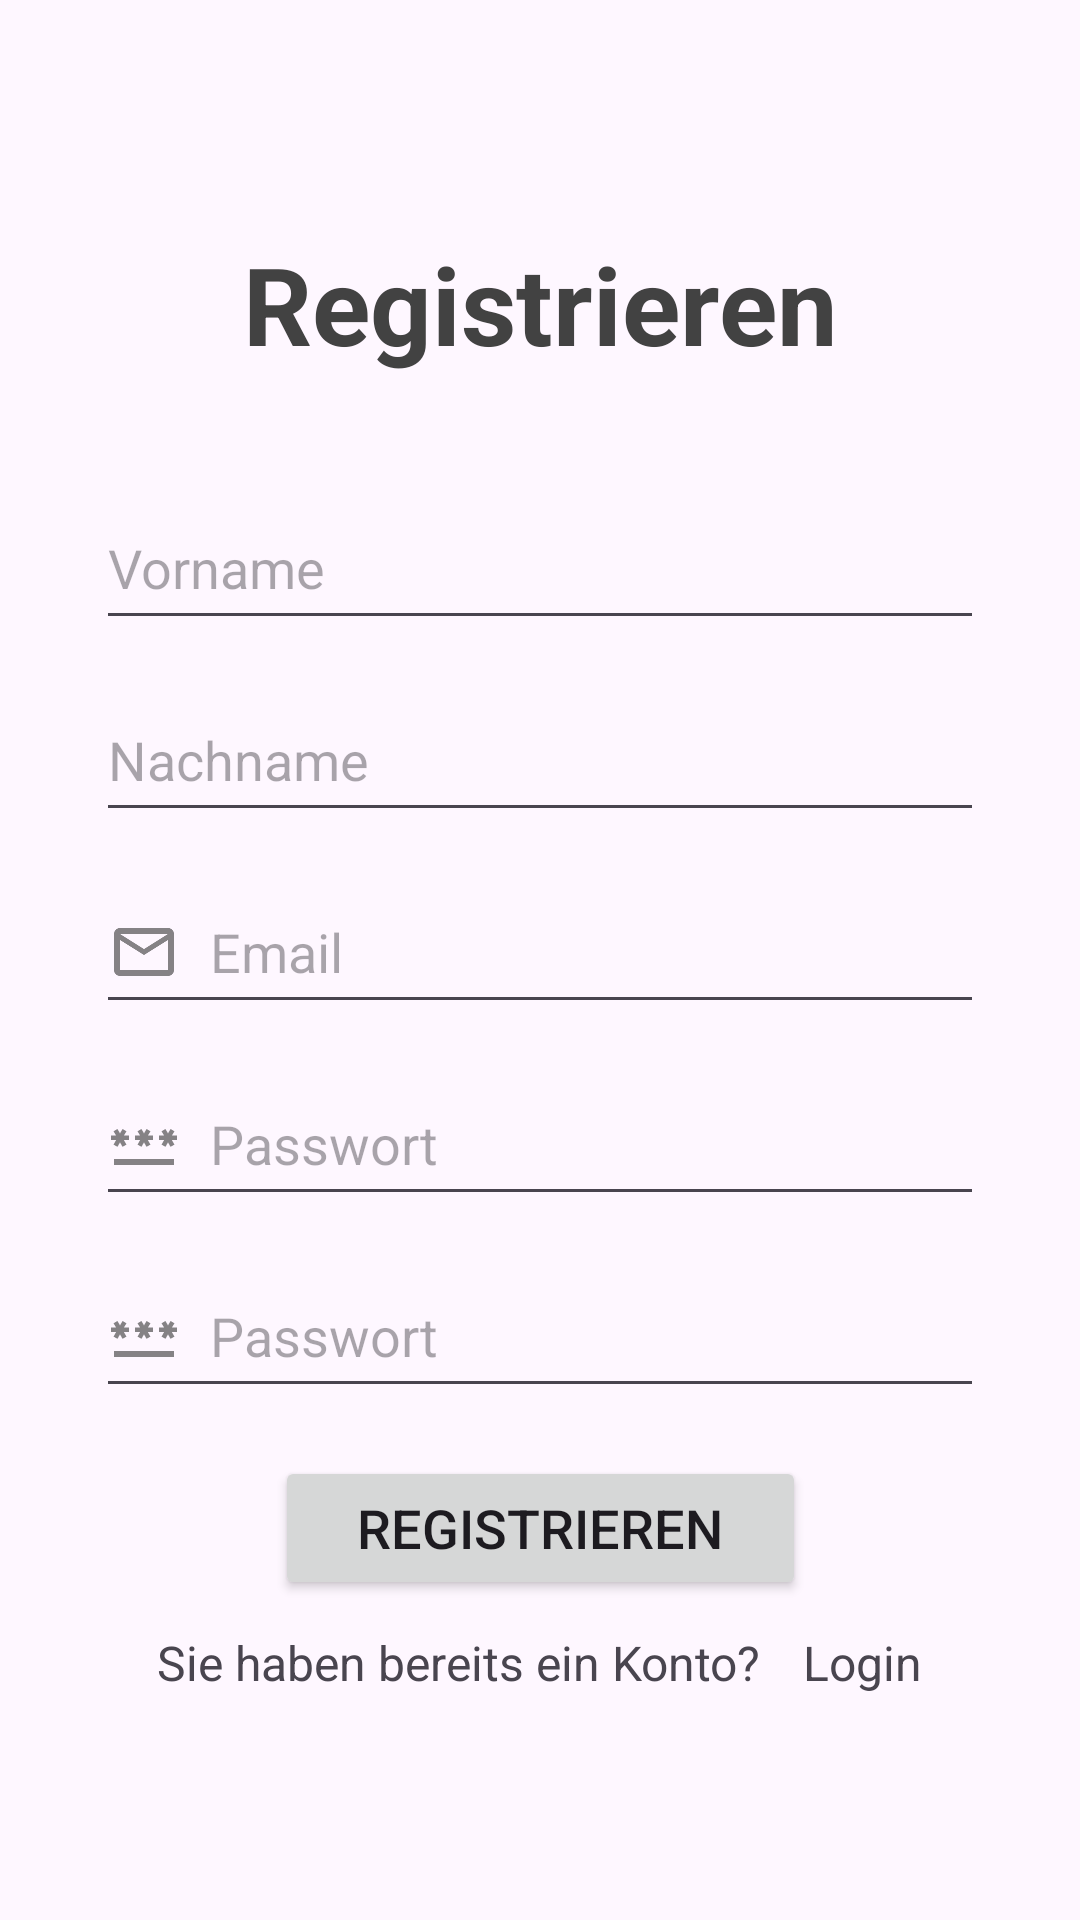

Produce the Android XML layout that renders to this screen, including the resource entries it uses.
<!-- AndroidManifest.xml: application theme Theme.Rideshare -->
<!-- res/layout/activity_register.xml -->
<?xml version="1.0" encoding="utf-8"?>
<androidx.constraintlayout.widget.ConstraintLayout xmlns:android="http://schemas.android.com/apk/res/android"
    xmlns:app="http://schemas.android.com/apk/res-auto"
    xmlns:tools="http://schemas.android.com/tools"
    android:id="@+id/register"
    android:layout_width="match_parent"
    android:layout_height="match_parent"
    tools:context=".RegisterActivity">

    <TextView
        android:id="@+id/logo"
        android:layout_width="wrap_content"
        android:layout_height="wrap_content"
        android:text="@string/register"
        android:textColor="@color/cardview_dark_background"
        android:textSize="36sp"
        android:textStyle="bold"
        app:layout_constraintBottom_toBottomOf="parent"
        app:layout_constraintEnd_toEndOf="parent"
        app:layout_constraintStart_toStartOf="parent"
        app:layout_constraintTop_toTopOf="parent"
        app:layout_constraintVertical_bias="0.13" />

    <EditText
        android:id="@+id/input_vname"
        android:layout_width="0dp"
        android:layout_height="48dp"
        android:layout_marginStart="32dp"
        android:layout_marginTop="40dp"
        android:layout_marginEnd="32dp"
        android:drawablePadding="10dp"
        android:ems="10"
        android:drawableLeft="@drawable/ic_account_circle"
        android:hint="@string/vname"
        android:inputType="textPersonName"
        android:paddingTop="10dp"
        android:paddingEnd="10dp"
        android:paddingBottom="10dp"
        app:layout_constraintEnd_toEndOf="parent"
        app:layout_constraintStart_toStartOf="parent"
        app:layout_constraintTop_toBottomOf="@+id/logo" />

    <EditText
        android:id="@+id/input_nname"
        android:layout_width="0dp"
        android:layout_height="48dp"
        android:layout_marginStart="32dp"
        android:layout_marginEnd="32dp"
        android:layout_marginTop="16dp"
        android:drawablePadding="10dp"
        android:ems="10"
        android:drawableLeft="@drawable/ic_account_circle"
        android:hint="@string/nname"
        android:inputType="textPersonName"
        android:paddingTop="10dp"
        android:paddingEnd="10dp"
        android:paddingBottom="10dp"
        app:layout_constraintEnd_toEndOf="parent"
        app:layout_constraintStart_toStartOf="parent"
        app:layout_constraintTop_toBottomOf="@+id/input_vname" />

    <EditText
        android:id="@+id/inputEmail"
        android:layout_width="0dp"
        android:layout_height="48dp"
        android:layout_marginStart="32dp"
        android:layout_marginEnd="32dp"
        android:layout_marginTop="16dp"
        android:drawablePadding="10dp"
        android:ems="10"
        android:drawableLeft="@drawable/ic_mail"
        android:hint="@string/email"
        android:inputType="textEmailAddress"
        android:paddingTop="10dp"
        android:paddingEnd="10dp"
        android:paddingBottom="10dp"
        app:layout_constraintEnd_toEndOf="parent"
        app:layout_constraintStart_toStartOf="parent"
        app:layout_constraintTop_toBottomOf="@+id/input_nname" />

    <EditText
        android:id="@+id/inputPassword"
        android:layout_width="0dp"
        android:layout_height="48dp"
        android:layout_marginStart="32dp"
        android:layout_marginEnd="32dp"
        android:layout_marginTop="16dp"
        android:drawablePadding="10dp"
        android:ems="10"
        android:drawableLeft="@drawable/ic_password"
        android:hint="@string/pword"
        android:inputType="textPassword"
        android:paddingTop="10dp"
        android:paddingEnd="10dp"
        android:paddingBottom="10dp"
        app:layout_constraintEnd_toEndOf="parent"
        app:layout_constraintStart_toStartOf="parent"
        app:layout_constraintTop_toBottomOf="@+id/inputEmail" />

    <EditText
        android:id="@+id/inputConfirmPassword"
        android:layout_width="0dp"
        android:layout_height="48dp"
        android:layout_marginStart="32dp"
        android:layout_marginEnd="32dp"
        android:layout_marginTop="16dp"
        android:drawablePadding="10dp"
        android:ems="10"
        android:drawableLeft="@drawable/ic_password"
        android:hint="@string/pword"
        android:inputType="textPassword"
        android:paddingTop="10dp"
        android:paddingEnd="10dp"
        android:paddingBottom="10dp"
        app:layout_constraintEnd_toEndOf="parent"
        app:layout_constraintStart_toStartOf="parent"
        app:layout_constraintTop_toBottomOf="@+id/inputPassword" />

    <Button
        android:id="@+id/btnRegister"
        android:layout_width="177dp"
        android:layout_height="wrap_content"
        android:layout_marginTop="16dp"
        android:drawablePadding="10dp"
        android:text="@string/register"
        android:textSize="18sp"
        tools:layout_editor_absoluteX="117dp"
        tools:layout_editor_absoluteY="341dp"
        app:layout_constraintTop_toBottomOf="@+id/inputConfirmPassword"
        app:layout_constraintStart_toStartOf="parent"
        app:layout_constraintEnd_toEndOf="parent"/>

    <LinearLayout
        android:id="@+id/btnLogin"
        android:layout_width="0dp"
        android:layout_height="wrap_content"
        android:layout_marginTop="10dp"
        android:gravity="center"
        android:orientation="horizontal"
        android:textAlignment="center"
        app:flow_horizontalBias="0.0"
        app:layout_constraintEnd_toEndOf="parent"
        app:layout_constraintStart_toStartOf="parent"
        app:layout_constraintTop_toBottomOf="@+id/btnRegister">

        <TextView
            android:id="@+id/textView3"
            android:layout_width="wrap_content"
            android:layout_height="48dp"
            android:layout_marginEnd="10dp"
            android:text="Sie haben bereits ein Konto? "
            android:textSize="16sp"/>

        <TextView
            android:id="@+id/textView2"
            android:layout_width="wrap_content"
            android:layout_height="48dp"
            android:text="@string/login"
            android:textSize="16sp"
            android:textColor="@color/common_google_signin_btn_text_light"
            android:clickable="true"/>
    </LinearLayout>

</androidx.constraintlayout.widget.ConstraintLayout>
<!-- resources referenced by this layout -->
<resources>
  <!-- drawable ic_mail: png bitmap (drawable-xhdpi, 555 bytes) -->
  <!-- drawable ic_password (drawable-anydpi) -->
  <vector xmlns:android="http://schemas.android.com/apk/res/android"
      android:width="24dp"
      android:height="24dp"
      android:viewportWidth="960"
      android:viewportHeight="960"
      android:tint="#333333"
      android:alpha="0.6">
    <path
        android:fillColor="@android:color/white"
        android:pathData="M80,760L80,680L880,680L880,760L80,760ZM126,518L74,488L108,428L40,428L40,368L108,368L74,310L126,280L160,338L194,280L246,310L212,368L280,368L280,428L212,428L246,488L194,518L160,458L126,518ZM446,518L394,488L428,428L360,428L360,368L428,368L394,310L446,280L480,338L514,280L566,310L532,368L600,368L600,428L532,428L566,488L514,518L480,458L446,518ZM766,518L714,488L748,428L680,428L680,368L748,368L714,310L766,280L800,338L834,280L886,310L852,368L920,368L920,428L852,428L886,488L834,518L800,458L766,518Z"/>
  </vector>
  <string name="email">Email</string>
  <string name="login">Login</string>
  <string name="nname">Nachname</string>
  <string name="pword">Passwort</string>
  <string name="register">Registrieren</string>
  <string name="vname">Vorname</string>
  <style name="Theme.Rideshare" parent="Base.Theme.Rideshare" />
  <style name="Base.Theme.Rideshare" parent="Theme.Material3.Light.NoActionBar">
          
          
          <item name="colorPrimary">@color/primaryColor</item>
          <item name="colorAccent">@color/accentColor</item>
      </style>
  <color name="primaryColor">#E91E63</color>
  <color name="accentColor">#673AB7</color>
</resources>
